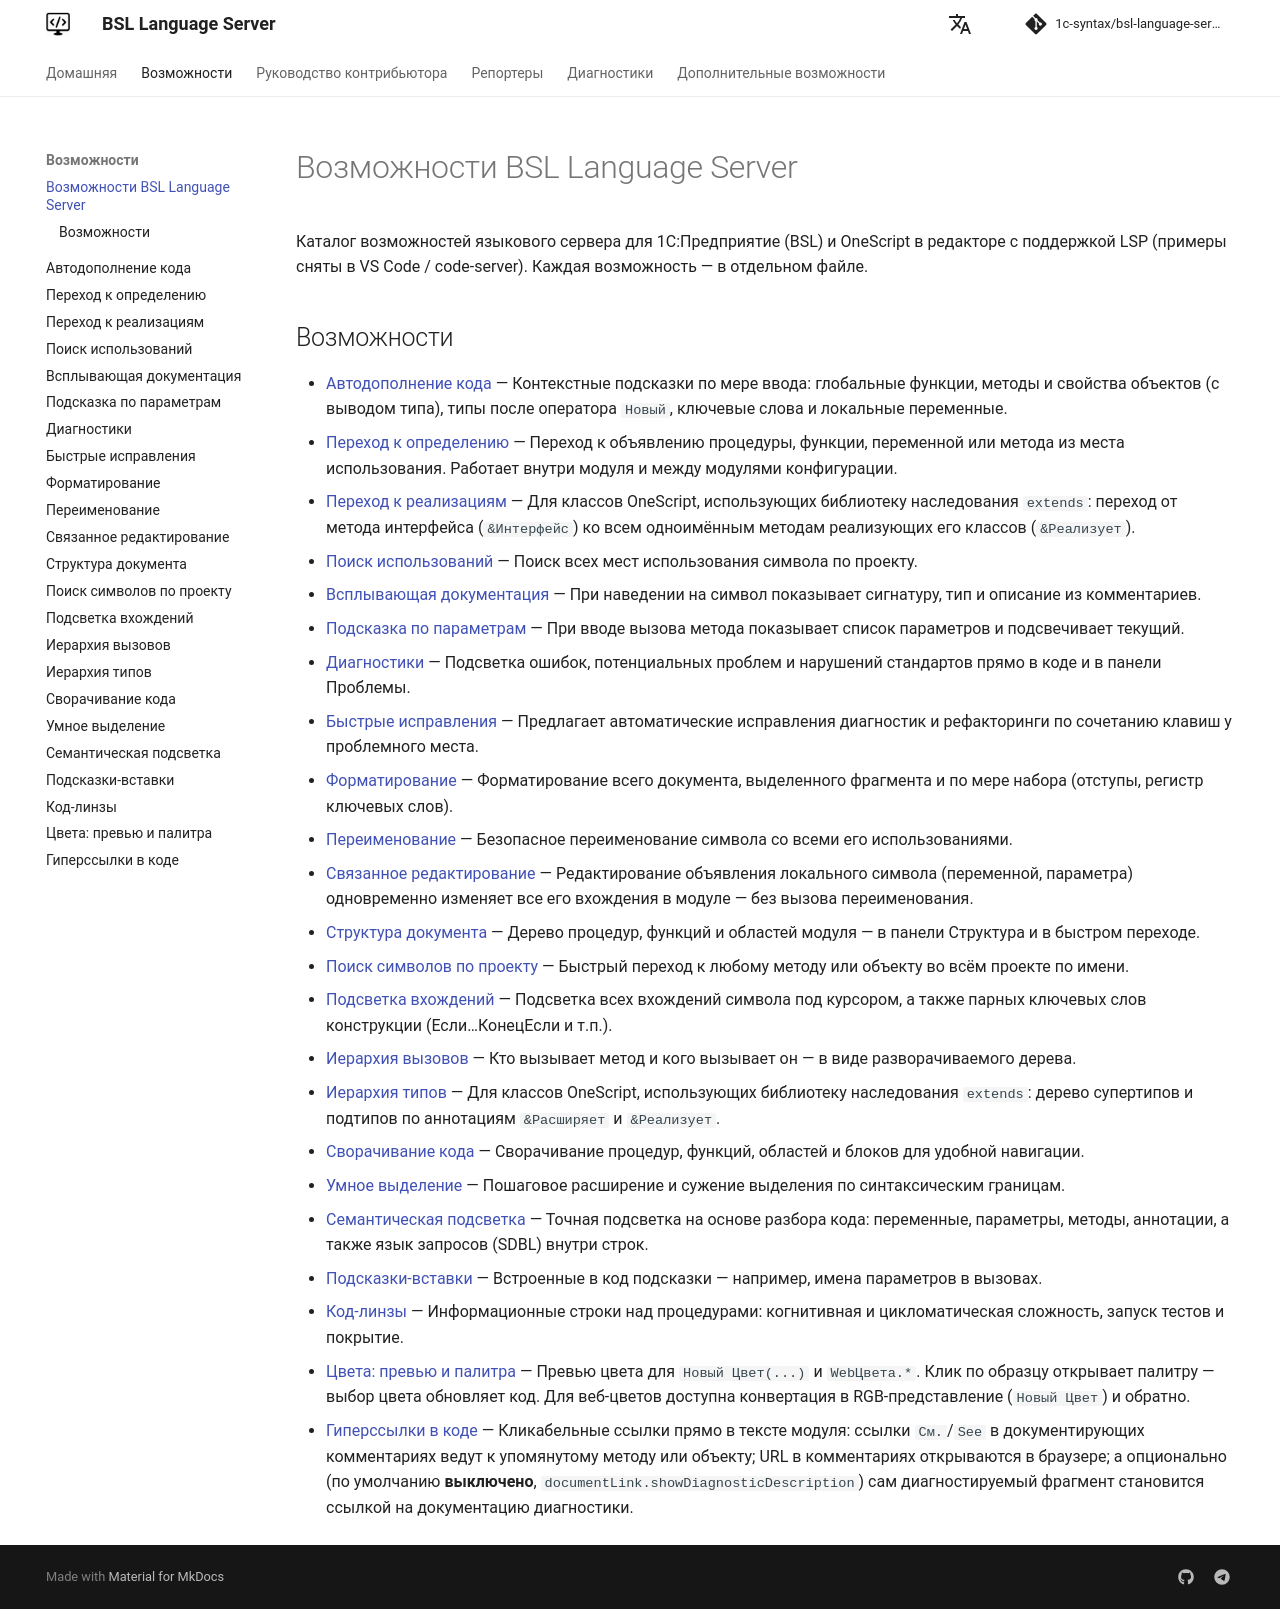

repository: 1c-syntax/bsl-language-server · page: capabilities/index.html · generator: mkdocs

# Возможности BSL Language Server

Каталог возможностей языкового сервера для 1С:Предприятие (BSL) и OneScript в редакторе с поддержкой LSP (примеры сняты в VS Code / code-server). Каждая возможность — в отдельном файле.

## Возможности

- [Автодополнение кода](completion.md) — Контекстные подсказки по мере ввода: глобальные функции, методы и свойства объектов (с выводом типа), типы после оператора `Новый`, ключевые слова и локальные переменные.
- [Переход к определению](definition.md) — Переход к объявлению процедуры, функции, переменной или метода из места использования. Работает внутри модуля и между модулями конфигурации.
- [Переход к реализациям](implementation.md) — Для классов OneScript, использующих библиотеку наследования `extends`: переход от метода интерфейса (`&Интерфейс`) ко всем одноимённым методам реализующих его классов (`&Реализует`).
- [Поиск использований](references.md) — Поиск всех мест использования символа по проекту.
- [Всплывающая документация](hover.md) — При наведении на символ показывает сигнатуру, тип и описание из комментариев.
- [Подсказка по параметрам](signatureHelp.md) — При вводе вызова метода показывает список параметров и подсвечивает текущий.
- [Диагностики](diagnostics.md) — Подсветка ошибок, потенциальных проблем и нарушений стандартов прямо в коде и в панели Проблемы.
- [Быстрые исправления](codeAction.md) — Предлагает автоматические исправления диагностик и рефакторинги по сочетанию клавиш у проблемного места.
- [Форматирование](formatting.md) — Форматирование всего документа, выделенного фрагмента и по мере набора (отступы, регистр ключевых слов).
- [Переименование](rename.md) — Безопасное переименование символа со всеми его использованиями.
- [Связанное редактирование](linkedEditing.md) — Редактирование объявления локального символа (переменной, параметра) одновременно изменяет все его вхождения в модуле — без вызова переименования.
- [Структура документа](documentSymbol.md) — Дерево процедур, функций и областей модуля — в панели Структура и в быстром переходе.
- [Поиск символов по проекту](workspaceSymbol.md) — Быстрый переход к любому методу или объекту во всём проекте по имени.
- [Подсветка вхождений](documentHighlight.md) — Подсветка всех вхождений символа под курсором, а также парных ключевых слов конструкции (Если…КонецЕсли и т.п.).
- [Иерархия вызовов](callHierarchy.md) — Кто вызывает метод и кого вызывает он — в виде разворачиваемого дерева.
- [Иерархия типов](typeHierarchy.md) — Для классов OneScript, использующих библиотеку наследования `extends`: дерево супертипов и подтипов по аннотациям `&Расширяет` и `&Реализует`.
- [Сворачивание кода](folding.md) — Сворачивание процедур, функций, областей и блоков для удобной навигации.
- [Умное выделение](selectionRange.md) — Пошаговое расширение и сужение выделения по синтаксическим границам.
- [Семантическая подсветка](semanticTokens.md) — Точная подсветка на основе разбора кода: переменные, параметры, методы, аннотации, а также язык запросов (SDBL) внутри строк.
- [Подсказки-вставки](inlayHint.md) — Встроенные в код подсказки — например, имена параметров в вызовах.
- [Код-линзы](codeLens.md) — Информационные строки над процедурами: когнитивная и цикломатическая сложность, запуск тестов и покрытие.
- [Цвета: превью и палитра](color.md) — Превью цвета для `Новый Цвет(...)` и `WebЦвета.*`. Клик по образцу открывает палитру — выбор цвета обновляет код. Для веб-цветов доступна конвертация в RGB-представление (`Новый Цвет`) и обратно.
- [Гиперссылки в коде](documentLink.md) — Кликабельные ссылки прямо в тексте модуля: ссылки `См.`/`See` в документирующих комментариях ведут к упомянутому методу или объекту; URL в комментариях открываются в браузере; а опционально (по умолчанию **выключено**, `documentLink.showDiagnosticDescription`) сам диагностируемый фрагмент становится ссылкой на документацию диагностики.
